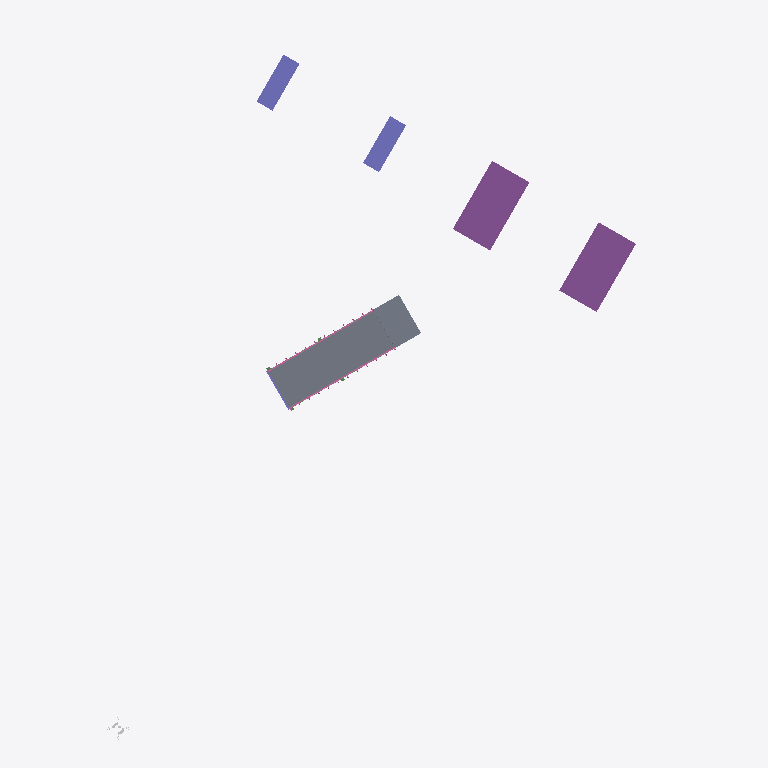
Plan cut of the same IFC building model at storey 'bridge road - abutment' (level -0.51 m, cut at 0.89 m), seen from above with north up, elements coloured by IFC class: 3 columns (violet), 2 slabs (grey), 2 footings (purple), 2 railings (pink), 1 other element (light grey). Cut surfaces are drawn darker.
Extent 45.1 m × 57.8 m × 11.3 m (x, y, z). Storeys (11): bridge road - abutment at -0.51 m; bridge road - abutment at -0.51 m; rail bridge - substructure at -0.00 m; railbridge - superstructure at -0.00 m; rail bridge - substructure at 0.00 m; railbridge - superstructure at 0.00 m; road rail bridge - approach at 0.24 m; road rail bridge - approach at 0.24 m; road rail bridge - deck at 0.24 m; road rail bridge - superstructure at 0.24 m; road river bridge - substructure at 0.24 m. Elements (34): 9 IfcBuildingElementProxy, 8 IfcMember, 5 IfcBeam, 4 IfcColumn, 3 IfcFooting, 2 IfcRailing, 2 IfcSlab, 1 IfcWall.

HEADER;
FILE_DESCRIPTION(('ViewDefinition [ReferenceView_V1.2]'),'2;1');
FILE_NAME('Infra-Bridge.ifc','2025-02-27T11:09:14',(''),(''),'IFC-manager for SketchUp (5.3.3)','SketchUp 2024 (24.0.594)','None');
FILE_SCHEMA(('IFC4'));
ENDSEC;
DATA;
#13=IFCPROJECT('2Ndyd$OSX7s9A04nc4lyye',#1,'ifc silly sample scene - project','Demystifying IFC with a playful scene using diverse building elements and compositions.',$,$,$,(#11),#14);
#20=IFCSITE('23sFQGRy90RxVbRHD9iSE2',#1,'environment - site','A sample scene environment, showcasing the surrounding landscape.',$,#22,$,$,.COMPLEX.,$,$,0.0,$,$);
#23=IFCSITE('1adp27B_9CUfup2ojuKOng',#1,'road parking - site','A designated parking area, providing space for vehicles.',$,#25,$,$,.PARTIAL.,$,$,0.0,$,$);
#30=IFCSITE('3pnaj3EgL1cOScZHtoQhHO',#1,'road river bridge - site','The site of the road river bridge, connecting different areas.',$,#31,$,$,.PARTIAL.,$,$,0.0,$,$);
#502=IFCSITE('2Wad9UE39Fl81buLr2dp_x',#1,'rail river bridge - site','The site of the rail river bridge, facilitating train crossings.',$,#503,$,$,.PARTIAL.,$,$,0.0,$,$);
#731=IFCSITE('1$CApj9YLCeu0YyH5TXRVh',#1,'road rail bridge - site','The site of the road rail bridge, supporting both road and rail traffic.',$,#732,$,$,.PARTIAL.,$,$,0.0,$,$);
#948=IFCSITE('2syxA9_lr7Ew2uZai3VhhS',#1,'road - site','A designated parking area, providing space for vehicles.',$,#949,$,$,.PARTIAL.,$,$,0.0,$,$);
#36=IFCBUILDING('3vzNAxKB5AJA_Ehx4miINx',#1,'road river bridge','A sturdy bridge, spanning the river and connecting roads.','girder',#38,$,$,.ELEMENT.,0.0,0.0,$);
#508=IFCBUILDING('2kjWGt90HF_gBQxs$Lsfkw',#1,'rail bridge','A strong rail bridge, supporting trains as they cross over.','arched',#510,$,$,.ELEMENT.,0.0,0.0,$);
#737=IFCBUILDING('3JNhAW3zLAmRKwMCykb3V5',#1,'rail bridge','A strong rail bridge, supporting trains as they cross over.','arched',#739,$,$,.ELEMENT.,0.0,0.0,$);
#43=IFCBUILDINGSTOREY('04kO$szQnDTAhzkZMdfItT',#1,'road rail bridge - approach','The approach to the road rail bridge, ensuring a smooth transition.','approach',#45,$,$,.COMPLEX.,242.32103870816184);
#50=IFCBUILDINGSTOREY('2x$zQFzGD8YBtZ$7H7nm4c',#1,'bridge road - abutment','A strong abutment, providing essential support for the bridge road.','abutment',#52,$,$,.PARTIAL.,-513.6789612918377);
#103=IFCBUILDINGSTOREY('2LBqtx8tXFcR8Qzu5tSZdh',#1,'road rail bridge - approach','The approach to the road rail bridge, ensuring a smooth transition.','approach',#104,$,$,.COMPLEX.,242.32103870816184);
#109=IFCBUILDINGSTOREY('2cU43jXGXEuv4mx7hSZu3S',#1,'bridge road - abutment','A strong abutment, providing essential support for the bridge road.','abutment',#111,$,$,.PARTIAL.,-513.6789612918377);
#148=IFCBUILDINGSTOREY('2r51NsY5P0QvEz_Kok7DQt',#1,'road rail bridge - deck','The deck, providing a stable surface for vehicles and trains on the road rail bridge.','deck',#149,$,$,.ELEMENT.,242.32103870816184);
#280=IFCBUILDINGSTOREY('2F86AY9Dn33gptJs5BIFJi',#1,'road rail bridge - superstructure','The superstructure, forming the main body of the road rail bridge.','superstructure',#281,$,$,.ELEMENT.,242.32103870816184);
#319=IFCBUILDINGSTOREY('1KPYb5dSn3C9_LNpDoIOdf',#1,'road river bridge - substructure','The substructure, providing essential support for the road river bridge.','substructure',#320,$,$,.ELEMENT.,242.32103870816184);
#515=IFCBUILDINGSTOREY('1NcWEJCZP2QhD3Z7Ptly6p',#1,'rail bridge - substructure','The substructure, providing essential support for the rail bridge.','substructure',#517,$,$,.ELEMENT.,0.0);
#605=IFCBUILDINGSTOREY('0NGju11I55eP2T$y1Bu15n',#1,'railbridge - superstructure','The superstructure, forming the main body of the rail bridge.','superstructure',#606,$,$,.ELEMENT.,0.0);
#744=IFCBUILDINGSTOREY('16qYo484fEuvo5B_xQN5wZ',#1,'rail bridge - substructure','The substructure, providing essential support for the rail bridge.','substructure',#746,$,$,.ELEMENT.,-2.887646E-12);
#822=IFCBUILDINGSTOREY('1hMPjN1XP3D8IpowtvIj0R',#1,'railbridge - superstructure','The superstructure, forming the main body of the rail bridge.','superstructure',#823,$,$,.ELEMENT.,-2.887646E-12);
#264=IFCSLAB('3ObOfBTNz2dhgWxUzdmDpl',#1,'road river bridge - bridge deck','The bridge deck, providing a stable surface for vehicles to cross the river.','floor',#270,#279,'454425.1027893.955984.1885148.955028',$);
#776=IFCFOOTING('1TNwPNu5vAJ8rWCr2_eafm',#1,'foundation - bridge rail','A solid foundation, providing support for the bridge rail.',$,#780,#786,'454425.1027895.956001.1884272.1884264.1886393',$);
#811=IFCFOOTING('2Q4p8yWJzFIvhoX9T$V40D',#1,'foundation - bridge rail','A solid foundation, providing support for the bridge rail.',$,#815,#821,'454425.1027895.956001.1884272.1884267.1886393',$);
#81=IFCSLAB('0W_tPyzHXFtwl0O2DZZAe3',#1,'bridge road - approach slab','A solid slab, ensuring a smooth transition, the bridge''s welcome mat.',$,#92,#102,'454425.1027893.955984.955026.940384',$);
#579=IFCCOLUMN('1Ov2FEORP589f6FJ7Vsjbf',#1,'rail bridge - pierstem','A pierstem, providing vertical support for the bridge rail.','pierstem',#587,#593,'454425.1027894.955995.1884272.1884267.1886323',$);
#536=IFCCOLUMN('13HNHx2iHDah6c_2Ir0QFv',#1,'rail bridge - pierstem','A pierstem, providing vertical support for the bridge rail.','pierstem',#544,#553,'454425.1027894.955995.1884272.1884264.1886323',$);
#156=IFCRAILING('1PXj3pcJX7RgxexBEm0se9',#1,'bridge road railing','A protective railing, ensuring safety along the bridge road.','guardrail',#162,#172,'454425.1027893.955984.1885148.955012',$);
#212=IFCRAILING('1lX0aCXHj46eYgtlXl_65e',#1,'bridge road railing','A protective railing, ensuring safety along the bridge road.','guardrail',#213,#222,'454425.1027893.955984.1885148.955013',$);
#463=IFCCOLUMN('1BTWAuNPH8_BiqEs5C5kK5',#1,'road river bridge pierstem','A sturdy pierstem, providing vertical support for the road river bridge.','pierstem',#468,#474,'454425.1027893.955984.1885152.955022.1885214',$);
#935=IFCBUILDINGELEMENTPROXY('3Fit2Fad92zf2f6aWdJtF5',#1,'geo-reference','The reference point for transforming the local engineering coordinate system into the coordinate reference system of the underlying map.','origin',#941,#947,'454425.1032696',$);
ENDSEC;
